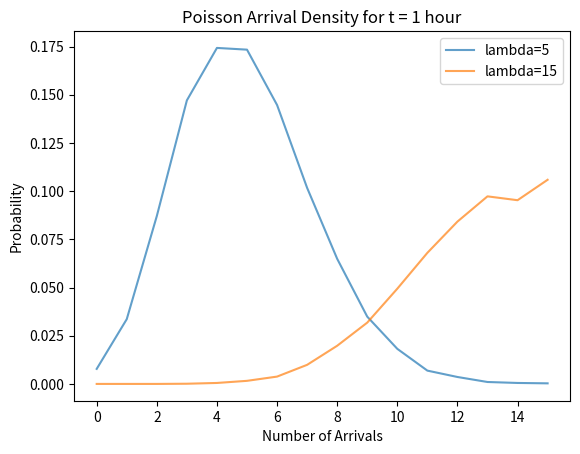

The matplotlib source for this figure:
import matplotlib.pyplot as plt
import numpy as np

# Poisson PMF
def poisson_pmf(k, lambda_):
  return np.exp(-lambda_) * (lambda_**k) / np.math.factorial(k)

# Simulate Poisson process
def simulate_poisson(lambda_, t, num_samples):
  
  arrivals = []
  
  for _ in range(num_samples):
   
    U = np.random.uniform(0, 1)
    
    k = 0
        
    while U >= np.exp(-lambda_):
      U *= np.random.uniform(0, 1)  
      k += 1
      
    arrivals.append(k)
  
  return arrivals

# Parameters  
t = 1       
num_samples = 10000

# Simulate lambda = 5
lambda_ = 5
arrivals5 = simulate_poisson(lambda_, t, num_samples)

# Distribution for lambda = 5
k_values = np.arange(0, max(arrivals5) + 1)
probabilities5 = [np.mean(arrivals5 == k) for k in k_values]

# Simulate lambda = 15
lambda_ = 15
arrivals15 = simulate_poisson(lambda_, t, num_samples)

# Distribution for lambda = 15
probabilities15 = [np.mean(arrivals15 == k) for k in k_values]

# Plot distributions
plt.plot(k_values, probabilities5, alpha=0.7, label='lambda=5')
plt.plot(k_values, probabilities15, alpha=0.7, label='lambda=15')

plt.legend()
plt.title(f'Poisson Arrival Density for t = {t} hour')  
plt.xlabel('Number of Arrivals')
plt.ylabel('Probability') 
plt.show()

print(f"Mean for lambda=5: {np.mean(arrivals5):.2f}")
print(f"Mean for lambda=15: {np.mean(arrivals15):.2f}")